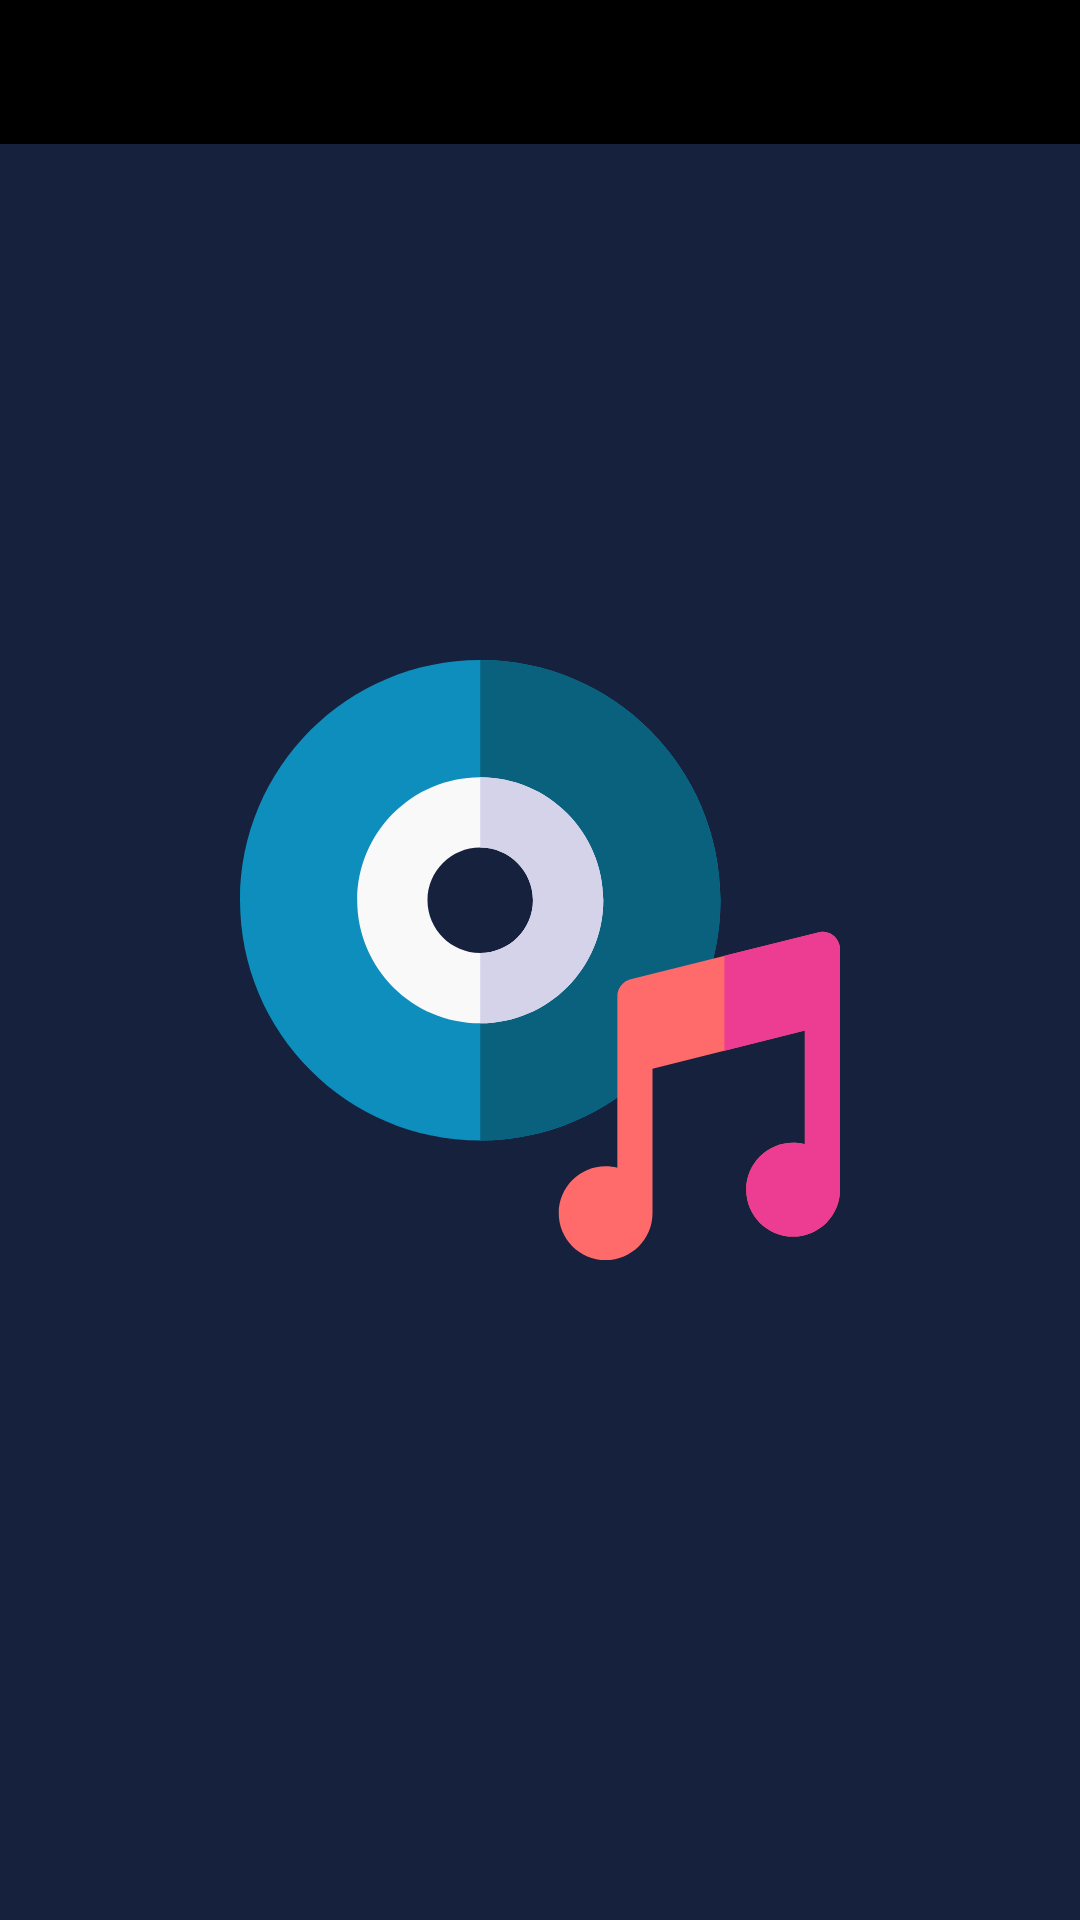

Reconstruct the res/layout file that produces this screen, plus the resources it refers to.
<!-- AndroidManifest.xml: application theme splashScreenTheme -->
<!-- res/layout/tab_and_viewpager_layout.xml -->
<?xml version="1.0" encoding="utf-8"?>
<LinearLayout xmlns:android="http://schemas.android.com/apk/res/android"
    xmlns:app="http://schemas.android.com/apk/res-auto"
    android:layout_width="match_parent"
    android:orientation="vertical"
    android:layout_height="match_parent">

    <com.google.android.material.tabs.TabLayout
        android:layout_width="match_parent"
        android:layout_height="wrap_content"
        android:background="@color/dark_blue"
        app:tabMode="fixed"
        android:backgroundTint="#000000"
        app:tabGravity="fill"
        app:tabIconTint="#C6C6C6"
        app:tabIndicatorColor="#5A5A5A"
        android:id="@+id/tab_layout"/>

    <androidx.viewpager2.widget.ViewPager2
        android:layout_width="match_parent"
        android:layout_height="match_parent"
        android:id="@+id/viewpager"/>

</LinearLayout>
<!-- resources referenced by this layout -->
<resources>
  <color name="dark_blue">#16213E</color>
  <style name="splashScreenTheme" parent="Theme.MaterialComponents.DayNight.NoActionBar">
          <item name="android:windowBackground">@drawable/splash_image</item>
          <item name="android:statusBarColor">@color/dark_blue</item>
      </style>
  <!-- drawable splash_image (drawable) -->
  <?xml version="1.0" encoding="utf-8"?>
  <layer-list xmlns:android="http://schemas.android.com/apk/res/android">
  
      <item android:drawable="@color/dark_blue" />
  
      <item
          android:width="200dp"
          android:height="200dp"
          android:drawable="@drawable/ic_logo_music_play"
          android:gravity="center" />
  
  
  </layer-list>
  <!-- drawable ic_logo_music_play (drawable) -->
  <vector android:height="500dp" android:viewportHeight="512"
      android:viewportWidth="512" android:width="500dp" xmlns:android="http://schemas.android.com/apk/res/android">
      <path android:fillColor="#0d8ebc" android:pathData="m205,0c-113.218,0 -205,91.782 -205,205s91.782,205 205,205 205,-91.782 205,-205 -91.782,-205 -205,-205zM205,270c-35.841,0 -65,-29.158 -65,-65s29.159,-65 65,-65 65,29.158 65,65 -29.159,65 -65,65z"/>
      <path android:fillColor="#0a617d" android:pathData="m270,205c0,35.842 -29.159,65 -65,65v140c113.218,0 205,-91.782 205,-205s-91.782,-205 -205,-205v140c35.841,0 65,29.158 65,65z"/>
      <path android:fillColor="#f9f9f9" android:pathData="m205,100c-57.897,0 -105,47.103 -105,105s47.103,105 105,105 105,-47.103 105,-105 -47.103,-105 -105,-105zM205,250c-24.813,0 -45,-20.187 -45,-45s20.187,-45 45,-45 45,20.187 45,45 -20.187,45 -45,45z"/>
      <path android:fillColor="#d5d3ea" android:pathData="m205,160c24.813,0 45,20.187 45,45s-20.187,45 -45,45v60c57.897,0 105,-47.103 105,-105s-47.103,-105 -105,-105z"/>
      <path android:fillColor="#ff6b6b" android:pathData="m506.231,235.177c-3.641,-2.843 -8.389,-3.85 -12.869,-2.729l-160,40c-6.677,1.669 -11.362,7.669 -11.362,14.552v146.266c-3.197,-0.826 -6.548,-1.266 -10,-1.266 -22.056,0 -40,17.944 -40,40s17.944,40 40,40 40,-17.944 40,-40v-123.289l130,-32.5v97.055c-3.197,-0.826 -6.548,-1.266 -10,-1.266 -22.056,0 -40,17.944 -40,40s17.944,40 40,40 40,-17.944 40,-40v-205c0,-4.619 -2.128,-8.98 -5.769,-11.823z"/>
      <path android:fillColor="#ec3d93" android:pathData="m506.231,235.177c-3.641,-2.843 -8.389,-3.85 -12.869,-2.729l-80,20v80.922l68.638,-17.159v97.055c-3.197,-0.826 -6.548,-1.266 -10,-1.266 -22.056,0 -40,17.944 -40,40s17.944,40 40,40 40,-17.944 40,-40v-205c0,-4.619 -2.128,-8.98 -5.769,-11.823z"/>
  </vector>
</resources>
